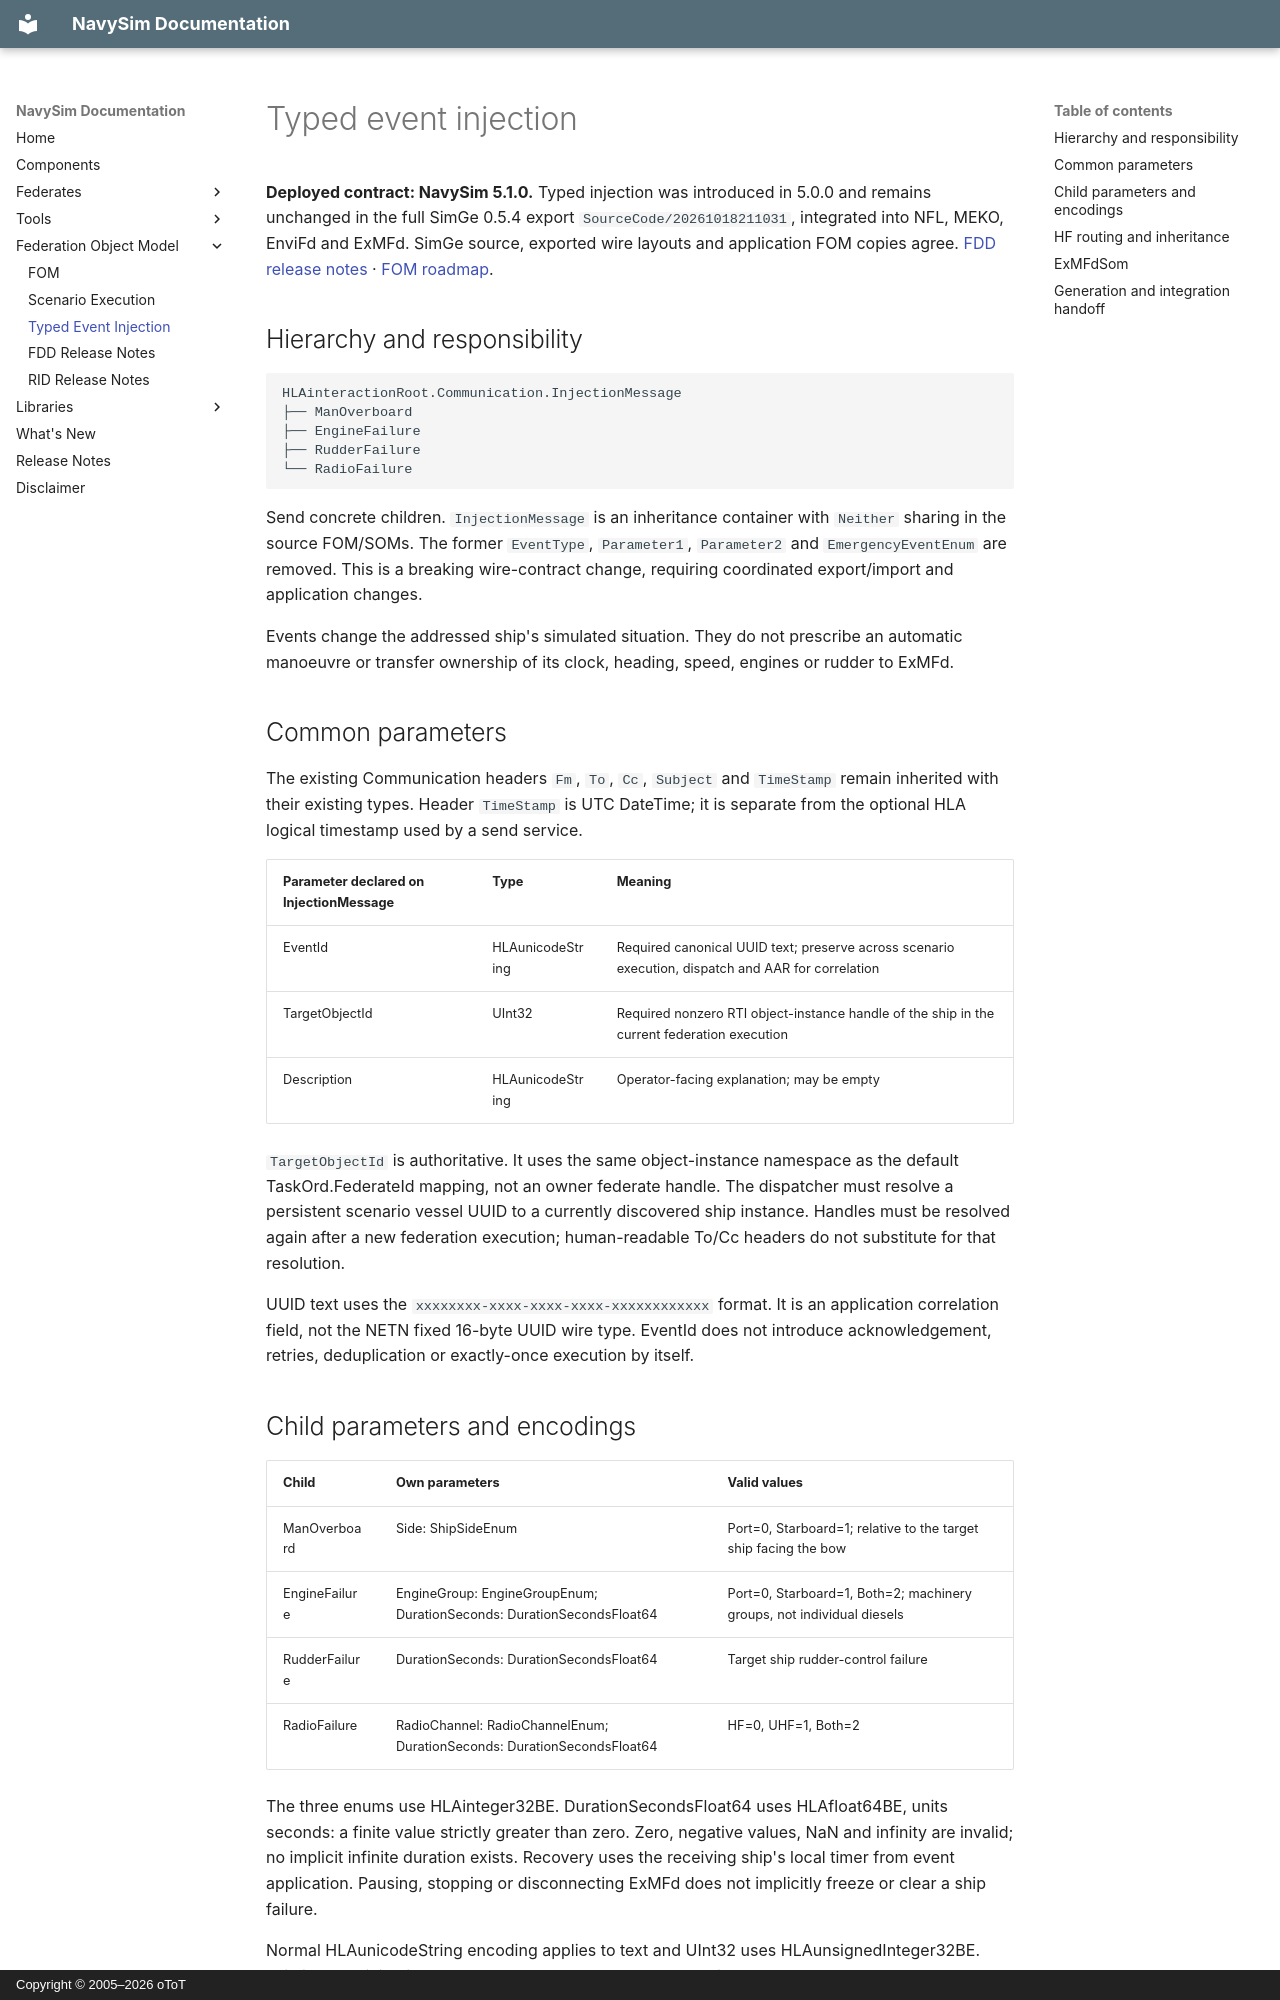

repository: otopcu/navysim-site · page: FOM/TypedEventInjection/index.html · generator: mkdocs · copyright: Copyright © 2005–2026 oToT

# Typed event injection

**Deployed contract: NavySim 5.1.0.** Typed injection was introduced in 5.0.0 and remains unchanged in the full SimGe 0.5.4 export `SourceCode/20261018211031`, integrated into NFL, MEKO, EnviFd and ExMFd. SimGe source, exported wire layouts and application FOM copies agree. [FDD release notes](FDD/ReleaseNotes.md) · [FOM roadmap](Roadmap.md).

## Hierarchy and responsibility

```text
HLAinteractionRoot.Communication.InjectionMessage
├── ManOverboard
├── EngineFailure
├── RudderFailure
└── RadioFailure
```

Send concrete children. `InjectionMessage` is an inheritance container with `Neither` sharing in the source FOM/SOMs. The former `EventType`, `Parameter1`, `Parameter2` and `EmergencyEventEnum` are removed. This is a breaking wire-contract change, requiring coordinated export/import and application changes.

Events change the addressed ship's simulated situation. They do not prescribe an automatic manoeuvre or transfer ownership of its clock, heading, speed, engines or rudder to ExMFd.

## Common parameters

The existing Communication headers `Fm`, `To`, `Cc`, `Subject` and `TimeStamp` remain inherited with their existing types. Header `TimeStamp` is UTC DateTime; it is separate from the optional HLA logical timestamp used by a send service.

| Parameter declared on InjectionMessage | Type | Meaning |
|---|---|---|
| EventId | HLAunicodeString | Required canonical UUID text; preserve across scenario execution, dispatch and AAR for correlation |
| TargetObjectId | UInt32 | Required nonzero RTI object-instance handle of the ship in the current federation execution |
| Description | HLAunicodeString | Operator-facing explanation; may be empty |

`TargetObjectId` is authoritative. It uses the same object-instance namespace as the default TaskOrd.FederateId mapping, not an owner federate handle. The dispatcher must resolve a persistent scenario vessel UUID to a currently discovered ship instance. Handles must be resolved again after a new federation execution; human-readable To/Cc headers do not substitute for that resolution.

UUID text uses the `xxxxxxxx-xxxx-xxxx-xxxx-xxxxxxxxxxxx` format. It is an application correlation field, not the NETN fixed 16-byte UUID wire type. EventId does not introduce acknowledgement, retries, deduplication or exactly-once execution by itself.

## Child parameters and encodings

| Child | Own parameters | Valid values |
|---|---|---|
| ManOverboard | Side: ShipSideEnum | Port=0, Starboard=1; relative to the target ship facing the bow |
| EngineFailure | EngineGroup: EngineGroupEnum; DurationSeconds: DurationSecondsFloat64 | Port=0, Starboard=1, Both=2; machinery groups, not individual diesels |
| RudderFailure | DurationSeconds: DurationSecondsFloat64 | Target ship rudder-control failure |
| RadioFailure | RadioChannel: RadioChannelEnum; DurationSeconds: DurationSecondsFloat64 | HF=0, UHF=1, Both=2 |

The three enums use HLAinteger32BE. DurationSecondsFloat64 uses HLAfloat64BE, units seconds: a finite value strictly greater than zero. Zero, negative values, NaN and infinity are invalid; no implicit infinite duration exists. Recovery uses the receiving ship's local timer from event application. Pausing, stopping or disconnecting ExMFd does not implicitly freeze or clear a ship failure.

Normal HLAunicodeString encoding applies to text and UInt32 uses HLAunsignedInteger32BE. Existing non-injection record layouts and enum values remain unchanged.
